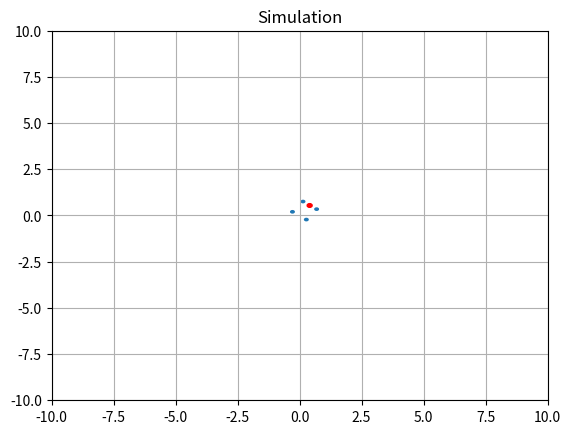

Source code (Python):
import numpy as np
import matplotlib.pyplot as plt
import matplotlib.patches as mpat
import sympy as syp

# Sheep class
# Dog class
# Rungekutta function (sheep)
# Equation Solver for delta
# Find dog position
# Rungekutta function (dog)

step = 0.01

class sheep_dog:

    def __init__(self,init_pos,num_dogs):
        self.sheep_position = init_pos # numpy Array (x,y)
        self.Ks = 0.04 # Put value
        self.num_dogs = num_dogs
        self.angle_encir = np.pi/4 # In radians
        self.dog_angle = np.arctan(init_pos.item(1)/init_pos.item(0))+self.angle_encir*np.linspace(-1/2,1/2,self.num_dogs)
        print(self.dog_angle)
        self.radius_encir = 2# Some value
        self.dog_position = (init_pos+self.radius_encir*np.array([np.cos(self.dog_angle),np.sin(self.dog_angle)])).T
        self.Kd = 3# Put value

        self.switch = False
        self.handle = [0]*(num_dogs+1) 

        self.fig,self.ax = plt.subplots()
        self.ax.set_xlim(-10,10)
        self.ax.set_ylim(-10,10)
        self.ax.set_title('Simulation')
        self.ax.grid()

    def cont_func(self,u,K):
        return -K*u

    def rk4(self,pos,K):
        k1 = self.cont_func(pos,K)
        k2 = self.cont_func(pos+step*k1/2,K)
        k3 = self.cont_func(pos+step*k2/2,K)
        k4 = self.cont_func(pos+step*k3,K)
        pos += 1/6*step*(k1+2*k2+2*k3+k4)
        return pos

    def req_dog_pos(self,num_dogs,radius,position):
        Ks = 0.04
        d = syp.Symbol('d')
        rhs = Ks*np.linalg.norm(position)

        angle_encir = float(syp.nsolve(syp.sin(num_dogs*d/(2-2*num_dogs))/(radius**2*syp.sin(d/(2-2*num_dogs)))+rhs,d,4))#+np.pi/180
        req_angle = np.arctan(position.item(1)/position.item(0))+np.pi+angle_encir*np.linspace(-1/2,1/2,num_dogs)
        
        #print(req_angle.shape)
        # Error in line 57
        req_dog_pos = (position+radius*np.array([np.cos(req_angle),np.sin(req_angle)])).T
        #print(req_dog_pos)

        return req_dog_pos

    def animate(self,req_dog_pos):
        r = 0.1
        r1 = 0.1
        count = 0

        if self.switch == False:
            self.handle[0] = mpat.Circle((self.sheep_position[0],self.sheep_position[1]),r,color='red')
            self.ax.add_patch(self.handle[0])
            
            for i in range(1,num_dogs+1):
                self.handle[i]  = mpat.Circle((self.dog_position[count][0],self.dog_position[count][1]),r1)
                self.ax.add_patch(self.handle[i])
                count += 1

            self.switch = True
        else:
            self.handle[0].set_center((self.sheep_position[0],self.sheep_position[1]))
            
            for i in range(1,num_dogs+1):
                self.handle[i].set_center((self.dog_position[count][0],self.dog_position[count][1]))
                count += 1

num_dogs = 4

sh = sheep_dog(np.array([[3.],[4.]]),num_dogs)
#sh1 = sheep_dog(np.array([[2.],[1]]),num_dogs)
print(sh.dog_position)
#plt.scatter

t = 0.01
#x = []
#y = []
radius = 1 

i = 0
#sh.animate(sh.dog_position)
#plt.show()

while t < 50:

    t_next = t + 0.1
    while t < t_next:
        sh.sheep_position = sh.rk4(sh.sheep_position,sh.Ks)
        req_dog_pos = sh.req_dog_pos(num_dogs,radius,sh.sheep_position)
        #print(req_dog_pos)
        sh.dog_position = sh.rk4(req_dog_pos-sh.dog_position,sh.Kd) #+ 3
        t += 0.01
    i+=1

    sh.animate(sh.dog_position)

    plt.pause(0.01)

t = np.arange(0,10,0.01)
